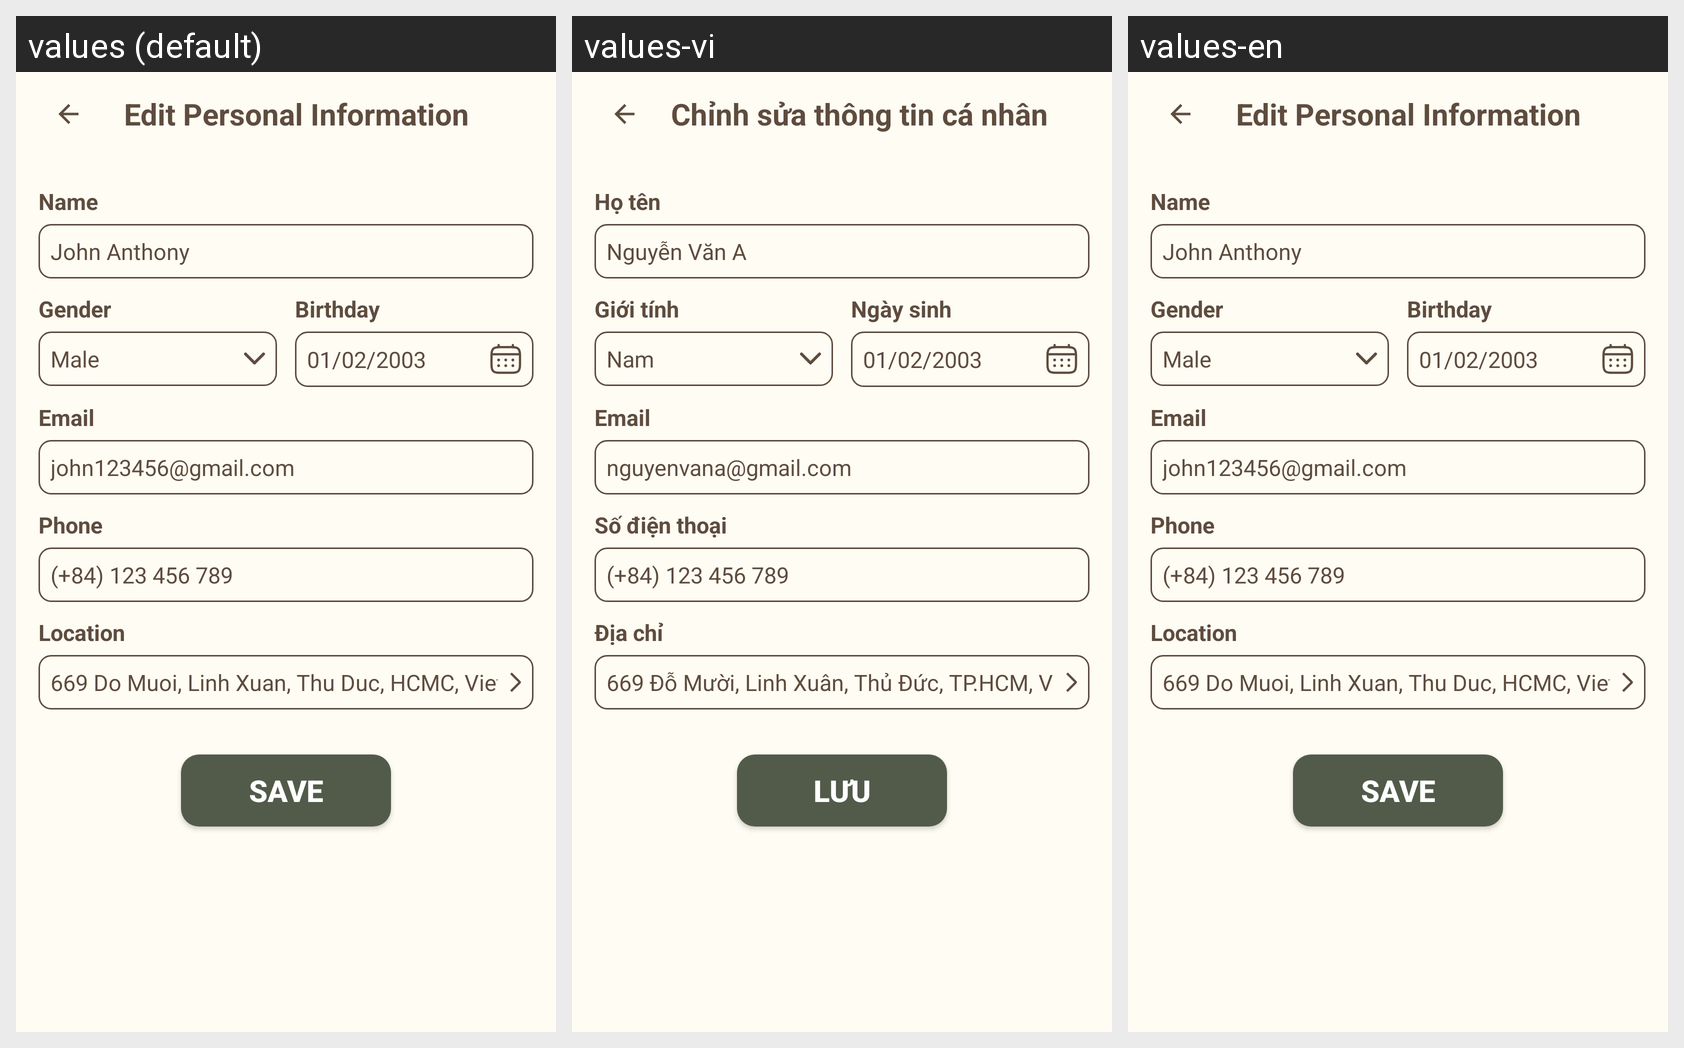

Here is an Android app screen in its default locale and in the app's own translations. Write out the translated-string differences for the strings that appear on this screen.
Android screen res/layout/fragment_edit_personal.xml rendered under 3 locales, left to right: values (default), values-vi, values-en. Device: Nexus 5 (rendered at 1080×1920; each locale shown at half size, 540×960, under a caption strip naming it); theme Theme.EvoCasa.
Strings drawn on this screen, with the default value and each locale's value (text and hints the layout hard-codes, and strings that could not be matched under every locale, appear in the picture but are not listed):

title_edit_personal_title
  values: Edit Personal Information
  values-vi: Chỉnh sửa thông tin cá nhân
  values-en: Edit Personal Information

title_edit_name
  values: Name
  values-vi: Họ tên
  values-en: Name

title_edit_name_box
  values: John Anthony
  values-vi: Nguyễn Văn A
  values-en: John Anthony

title_edit_gender
  values: Gender
  values-vi: Giới tính
  values-en: Gender

title_edit_gender_box
  values: Male
  values-vi: Nam
  values-en: Male

title_edit_birthday
  values: Birthday
  values-vi: Ngày sinh
  values-en: Birthday

title_edit_birthday_box
  values: 01/02/2003
  values-vi: 01/02/2003
  values-en: 01/02/2003

title_edit_email
  values: Email
  values-vi: Email
  values-en: Email

title_edit_email_box
  values: john123456@gmail.com
  values-vi: nguyenvana@gmail.com
  values-en: john123456@gmail.com

title_edit_phone
  values: Phone
  values-vi: Số điện thoại
  values-en: Phone

title_edit_phone_box
  values: (+84) 123 456 789
  values-vi: (+84) 123 456 789
  values-en: (+84) 123 456 789

title_edit_location
  values: Location
  values-vi: Địa chỉ
  values-en: Location

title_edit_location_box
  values: 669 Do Muoi, Linh Xuan, Thu Duc, HCMC, VietNam
  values-vi: 669 Đỗ Mười, Linh Xuân, Thủ Đức, TP.HCM, Việt Nam
  values-en: 669 Do Muoi, Linh Xuan, Thu Duc, HCMC, VietNam

title_save_edit_profile
  values: SAVE
  values-vi: LƯU
  values-en: SAVE
